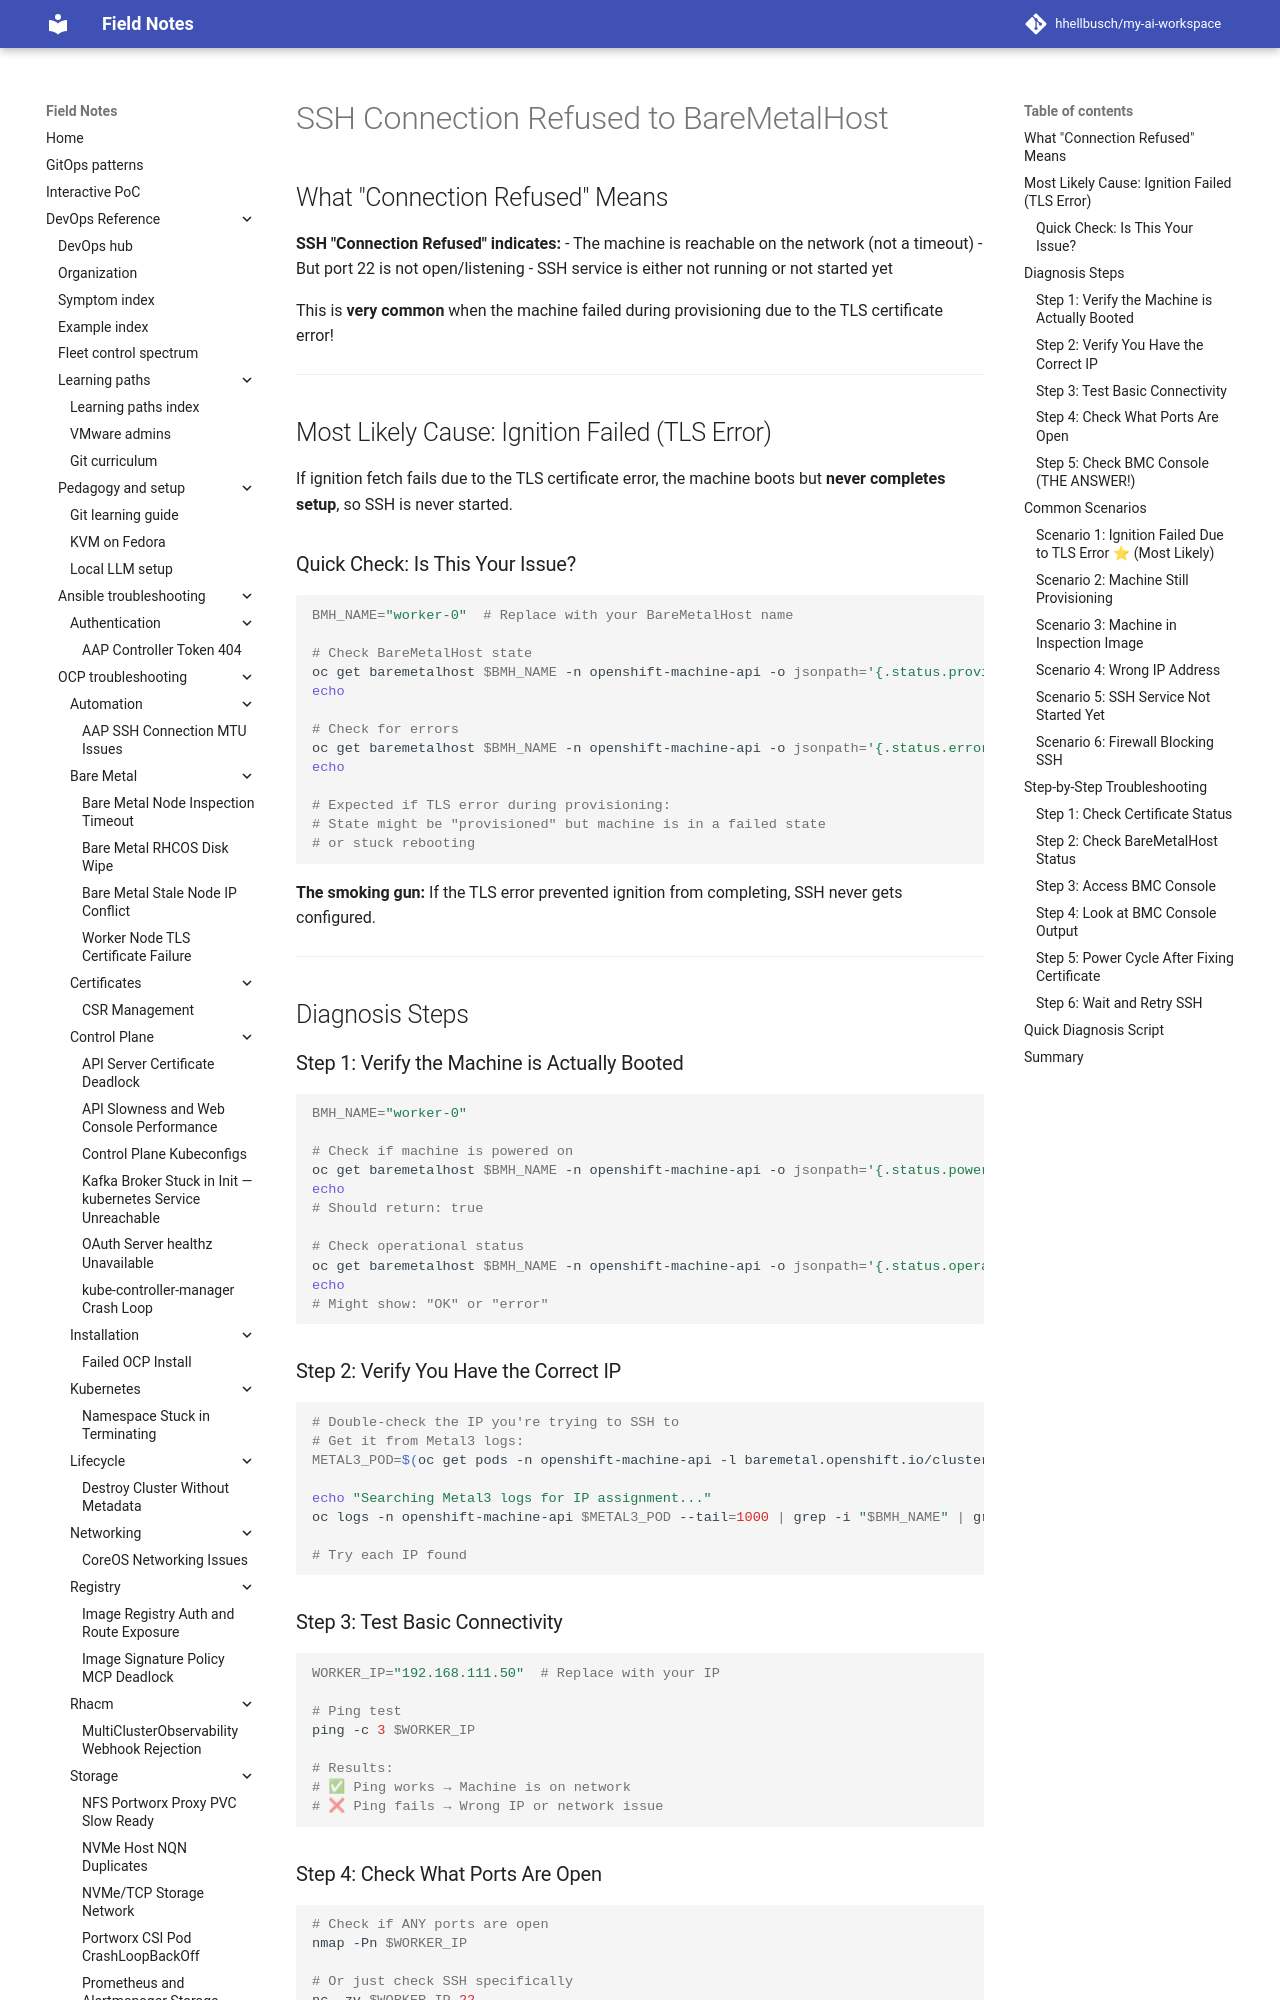

repository: hhellbusch/my-ai-workspace · page: devops/ocp/troubleshooting/worker-node-tls-cert-failure/SSH-CONNECTION-REFUSED/index.html · generator: mkdocs

# SSH Connection Refused to BareMetalHost

## What "Connection Refused" Means

**SSH "Connection Refused" indicates:**
- The machine is reachable on the network (not a timeout)
- But port 22 is not open/listening
- SSH service is either not running or not started yet

This is **very common** when the machine failed during provisioning due to the TLS certificate error!

---

## Most Likely Cause: Ignition Failed (TLS Error)

If ignition fetch fails due to the TLS certificate error, the machine boots but **never completes setup**, so SSH is never started.

### Quick Check: Is This Your Issue?

```bash
BMH_NAME="worker-0"  # Replace with your BareMetalHost name

# Check BareMetalHost state
oc get baremetalhost $BMH_NAME -n openshift-machine-api -o jsonpath='{.status.provisioning.state}'
echo

# Check for errors
oc get baremetalhost $BMH_NAME -n openshift-machine-api -o jsonpath='{.status.errorMessage}'
echo

# Expected if TLS error during provisioning:
# State might be "provisioned" but machine is in a failed state
# or stuck rebooting
```

**The smoking gun:** If the TLS error prevented ignition from completing, SSH never gets configured.

---

## Diagnosis Steps

### Step 1: Verify the Machine is Actually Booted

```bash
BMH_NAME="worker-0"

# Check if machine is powered on
oc get baremetalhost $BMH_NAME -n openshift-machine-api -o jsonpath='{.status.poweredOn}'
echo
# Should return: true

# Check operational status
oc get baremetalhost $BMH_NAME -n openshift-machine-api -o jsonpath='{.status.operationalStatus}'
echo
# Might show: "OK" or "error"
```

### Step 2: Verify You Have the Correct IP

```bash
# Double-check the IP you're trying to SSH to
# Get it from Metal3 logs:
METAL3_POD=$(oc get pods -n openshift-machine-api -l baremetal.openshift.io/cluster-baremetal-operator=metal3-state -o name | head -1)

echo "Searching Metal3 logs for IP assignment..."
oc logs -n openshift-machine-api $METAL3_POD --tail=1000 | grep -i "$BMH_NAME" | grep -oE '[0-9]{1,3}\.[0-9]{1,3}\.[0-9]{1,3}\.[0-9]{1,3}' | tail -5

# Try each IP found
```

### Step 3: Test Basic Connectivity

```bash
WORKER_IP="192.168.111.50"  # Replace with your IP

# Ping test
ping -c 3 $WORKER_IP

# Results:
# ✅ Ping works → Machine is on network
# ❌ Ping fails → Wrong IP or network issue
```

### Step 4: Check What Ports Are Open

```bash
# Check if ANY ports are open
nmap -Pn $WORKER_IP

# Or just check SSH specifically
nc -zv $WORKER_IP 22

# Results:
# "Connection refused" → Machine is up but SSH not running
# "Connection timed out" → Machine not responding or firewall blocking
# "Connected" → SSH is running (weird if you got refused earlier)
```
